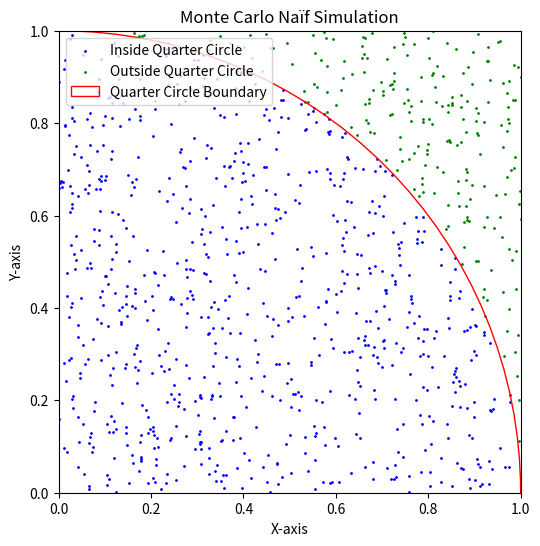

Source code (Python):
import numpy as np
import matplotlib.pyplot as plt

#on essaye de simuler une suite iid de loi X de densité f(x)
#on essayera d'utiliser la méthode de Monte Carlo naïf, donc on doit savoir simuler X et phi(X)
#on considerera l'estimateur I_n comme la moyenne empirique des phi(X_i)

#on considere le quart de disque unité dans le rectangle [0,1]x[0,1]
#on veut estimer l'aire de ce quart de disque unité, qui vaut pi/4
#on prendra la suite p_n = 1/n sum_{i=1}^n(indicatrice(norm(X_i)<=1)) 

#comme la probabilité que la norme d'X_i soit inférieure à 1 es pi/4, 
# alors la variance de phi(X) est pi/4(1-pi/4) car phi(X) suit une loi de Bernoulli de paramètre pi/4

#we want to see the precision of the method showing too how the points are distributed

def simulate_monte_carlo_naif(n):
    samples = np.random.uniform(0, 1, (n, 2))
    indicators = np.linalg.norm(samples, axis=1) <= 1
    estimate = np.mean(indicators)
    return estimate, samples

def main():
    n = 1000
    #on va essayer d'estimer la valeur de pi
    estimate, samples = simulate_monte_carlo_naif(n)
    #finalment on calcule le nombre de cifres significatifs qu'on a pour pi
    significant_digits = np.abs(4*estimate - np.pi)/np.abs(np.pi)
    significant_digits =  np.floor(-np.log10(2*significant_digits))
    
    print(f"Valeur de la surface du disque unité approximé: {estimate}")
    print(f"Valeur de pi approximé: {4*estimate}")
    print(f"Nombre de chiffres significatifs pour pi: {significant_digits}")



    # Plot quarter circle with the points inside blue and the points outside green
    inside_points = samples[np.linalg.norm(samples, axis=1) <= 1] 
    outside_points = samples[np.linalg.norm(samples, axis=1) > 1]
    plt.figure(figsize=(6,6))
    plt.scatter(inside_points[:,0], inside_points[:,1], color='blue', s=1, label='Inside Quarter Circle')
    plt.scatter(outside_points[:,0], outside_points[:,1], color='green', s=1, label='Outside Quarter Circle')
    circle = plt.Circle((0, 0), 1, color='red', fill=False, label='Quarter Circle Boundary')
    plt.gca().add_artist(circle)
    plt.xlim(0, 1)
    plt.ylim(0, 1)
    plt.gca().set_aspect('equal', adjustable='box')
    plt.title('Monte Carlo Naïf Simulation')
    plt.xlabel('X-axis')
    plt.ylabel('Y-axis')
    plt.legend()
    plt.show()

main()